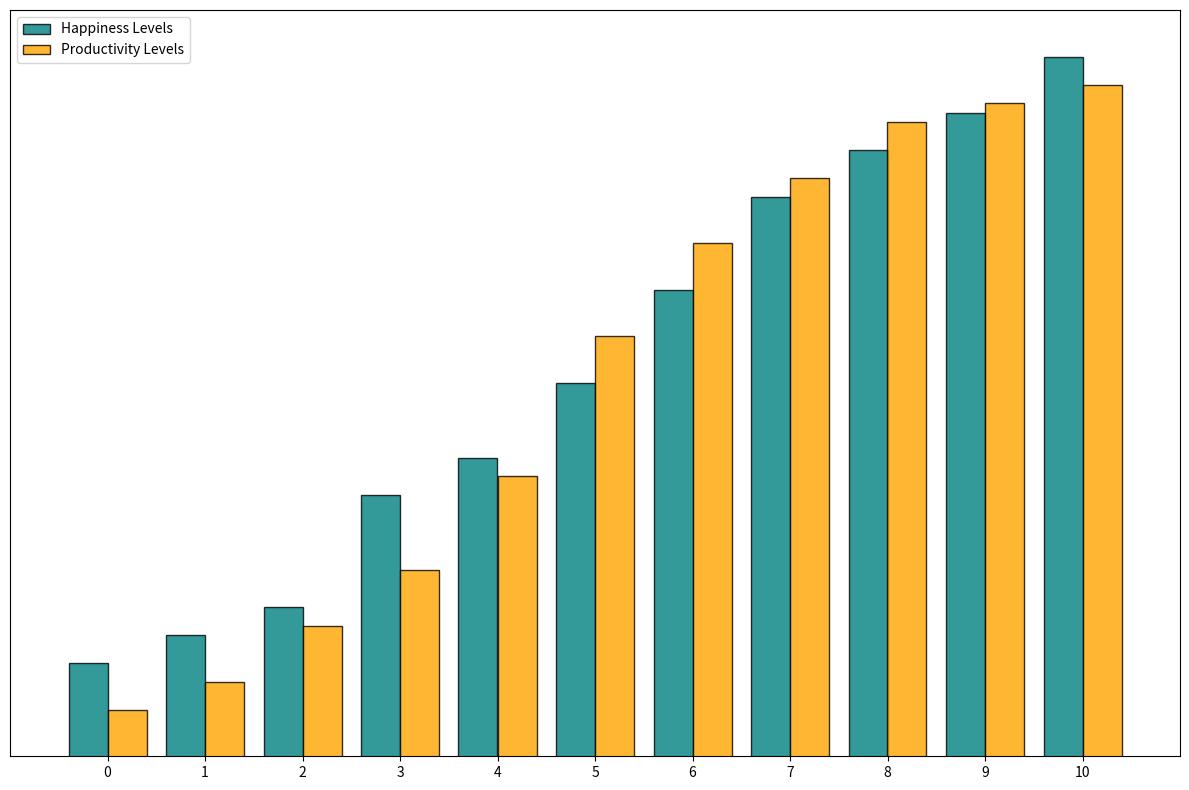

This chart was generated by the following Python code:
import matplotlib.pyplot as plt
import numpy as np

# Existing data
creative_hours = np.array([0, 1, 2, 3, 4, 5, 6, 7, 8, 9, 10])
happiness_levels = np.array([30, 33, 36, 48, 52, 60, 70, 80, 85, 89, 95])

# Additional made-up data series
productivity_levels = np.array([25, 28, 34, 40, 50, 65, 75, 82, 88, 90, 92])

# Combine for sorting based on happiness levels
data = list(zip(creative_hours, happiness_levels, productivity_levels))
sorted_data = sorted(data, key=lambda x: x[1], reverse=False)
sorted_creative_hours, sorted_happiness_levels, sorted_productivity_levels = zip(*sorted_data)

fig, ax = plt.subplots(figsize=(12, 8))
bar_width = 0.4  # Width of the bars

# Plot happiness levels with adjusted positions
ax.bar(np.array(sorted_creative_hours) - bar_width/2, sorted_happiness_levels, bar_width,
       color='teal', alpha=0.8, edgecolor='k', label='Happiness Levels')

# Plot productivity levels with adjusted positions
ax.bar(np.array(sorted_creative_hours) + bar_width/2, sorted_productivity_levels, bar_width,
       color='orange', alpha=0.8, edgecolor='k', label='Productivity Levels')

ax.set_xlim(min(creative_hours) - 1, max(creative_hours) + 1)
ax.set_ylim(20, 100)
ax.set_xticks(sorted_creative_hours)
ax.set_yticks([])

# Add legend to distinguish between datasets
ax.legend()

fig.tight_layout()

plt.show()
